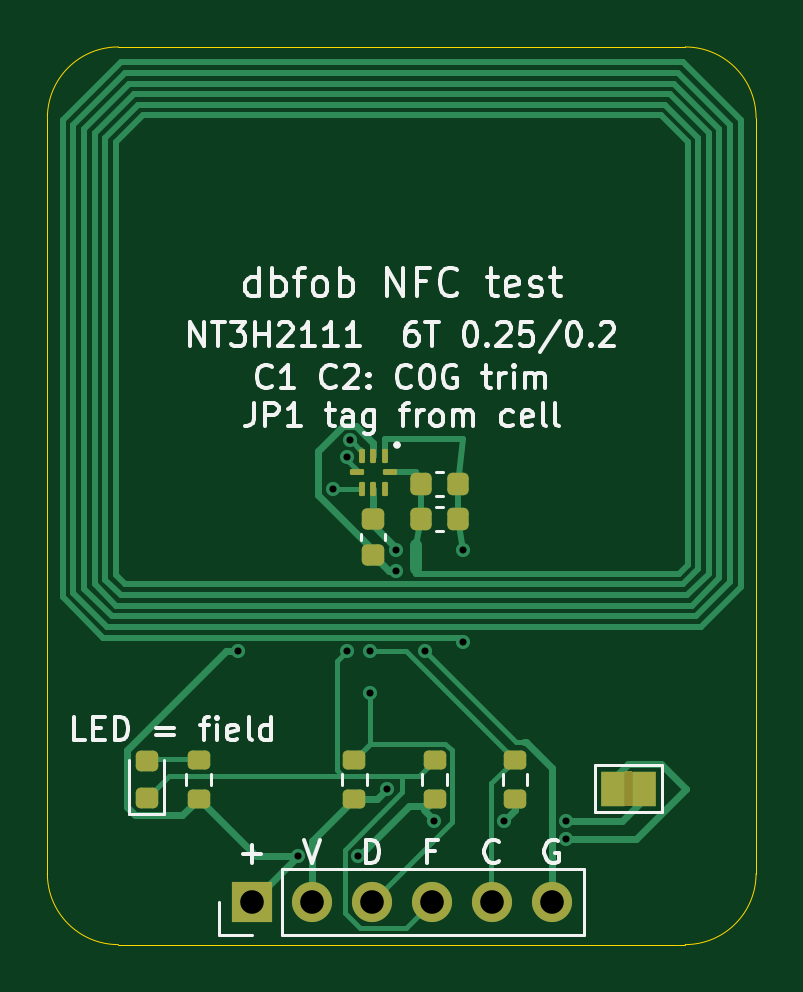
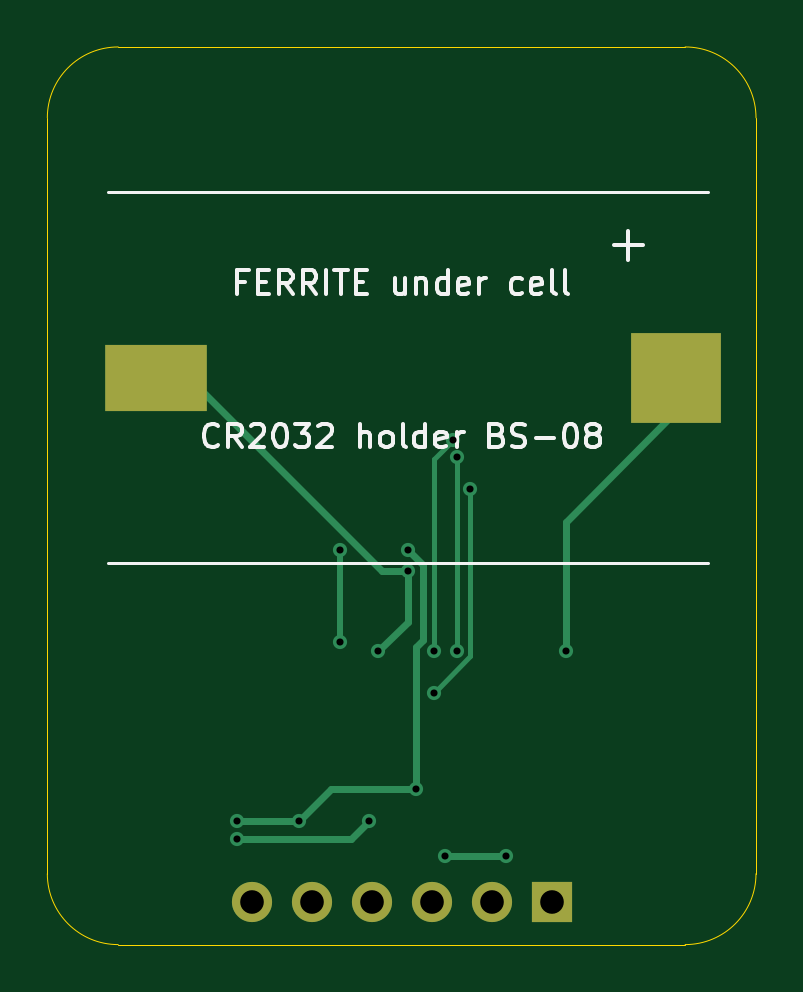
Circuit board: 11 layer files. Board 30.0 x 38.0 mm.
- bottom_copper: nfc-test-B_Cu.gbr (3350 bytes)
- bottom_mask: nfc-test-B_Mask.gbr (792 bytes)
- paste: nfc-test-B_Paste.gbr (582 bytes)
- bottom_silk: nfc-test-B_Silkscreen.gbr (16107 bytes)
- outline: nfc-test-Edge_Cuts.gbr (889 bytes)
- top_copper: nfc-test-F_Cu.gbr (13241 bytes)
- top_mask: nfc-test-F_Mask.gbr (2807 bytes)
- paste: nfc-test-F_Paste.gbr (2359 bytes)
- top_silk: nfc-test-F_Silkscreen.gbr (33149 bytes)
- drill: nfc-test-NPTH.drl (264 bytes)
- drill: nfc-test-PTH.drl (683 bytes)

=== bottom_copper: nfc-test-B_Cu.gbr ===
%TF.GenerationSoftware,KiCad,Pcbnew,10.0.6*%
%TF.CreationDate,2026-11-03T11:58:25+00:00*%
%TF.ProjectId,nfc-test,6e66632d-7465-4737-942e-6b696361645f,rev?*%
%TF.SameCoordinates,Original*%
%TF.FileFunction,Copper,L2,Bot*%
%TF.FilePolarity,Positive*%
%FSLAX46Y46*%
G04 Gerber Fmt 4.6, Leading zero omitted, Abs format (unit mm)*
G04 Created by KiCad (PCBNEW 10.0.6) date 2026-11-03 11:58:25*
%MOMM*%
%LPD*%
G01*
G04 APERTURE LIST*
%TA.AperFunction,SMDPad,CuDef*%
%ADD10R,3.800000X3.800000*%
%TD*%
%TA.AperFunction,SMDPad,CuDef*%
%ADD11R,4.300000X2.800000*%
%TD*%
%TA.AperFunction,ComponentPad*%
%ADD12R,1.700000X1.700000*%
%TD*%
%TA.AperFunction,ComponentPad*%
%ADD13C,1.700000*%
%TD*%
%TA.AperFunction,ViaPad*%
%ADD14C,0.600000*%
%TD*%
%TA.AperFunction,Conductor*%
%ADD15C,0.300000*%
%TD*%
%TA.AperFunction,Conductor*%
%ADD16C,0.200000*%
%TD*%
%TA.AperFunction,Conductor*%
%ADD17C,0.250000*%
%TD*%
G04 APERTURE END LIST*
D10*
%TO.P,BT1,1*%
%TO.N,/VBAT*%
X3380000Y24000000D03*
D11*
%TO.P,BT1,2*%
%TO.N,/GND*%
X25380000Y24000000D03*
%TD*%
D12*
%TO.P,J1,1*%
%TO.N,/VBAT*%
X8650000Y1800000D03*
D13*
%TO.P,J1,2*%
%TO.N,/VCC*%
X11190000Y1800000D03*
%TO.P,J1,3*%
%TO.N,/SDA*%
X13730000Y1800000D03*
%TO.P,J1,4*%
%TO.N,/FD*%
X16270000Y1800000D03*
%TO.P,J1,5*%
%TO.N,/SCL*%
X18810000Y1800000D03*
%TO.P,J1,6*%
%TO.N,/GND*%
X21350000Y1800000D03*
%TD*%
D14*
%TO.N,/LA*%
X17600000Y16700000D03*
%TO.N,/SCL*%
X12825000Y21375000D03*
X13650000Y12425000D03*
%TO.N,/GND*%
X14750000Y15825000D03*
X16000000Y12425000D03*
%TO.N,/LA*%
X17600000Y12800000D03*
%TO.N,/VBAT*%
X13150000Y3750000D03*
X21950000Y4475000D03*
%TO.N,/SDA*%
X13650000Y10650000D03*
%TO.N,/VCC*%
X19350000Y5250000D03*
X14750000Y16725000D03*
%TO.N,/FD*%
X12675000Y20625000D03*
%TO.N,/VCC*%
X14375000Y6600000D03*
%TO.N,/VBAT*%
X16375000Y5250000D03*
X8050000Y12425000D03*
X10600000Y3750000D03*
%TO.N,/SDA*%
X12100000Y19300000D03*
%TO.N,/FD*%
X12675000Y12425000D03*
%TO.N,/VCC*%
X21950000Y5250000D03*
%TD*%
%TO.N,/VCC*%
D15*
X14375000Y12600000D02*
X14100000Y12875000D01*
X14100000Y12875000D02*
X14100000Y16075000D01*
%TO.N,/SCL*%
D16*
X13650000Y20550000D02*
X12825000Y21375000D01*
%TO.N,/GND*%
D15*
X14750000Y15825000D02*
X15825000Y15825000D01*
%TO.N,/VBAT*%
X10600000Y3750000D02*
X13150000Y3750000D01*
X3375000Y22575000D02*
X3375000Y24000000D01*
X16375000Y5250000D02*
X17150000Y4475000D01*
%TO.N,/GND*%
X14750000Y13675000D02*
X16000000Y12425000D01*
%TO.N,/VCC*%
X19350000Y5250000D02*
X21950000Y5250000D01*
%TO.N,/SCL*%
D16*
X13650000Y12425000D02*
X13650000Y20550000D01*
%TO.N,/VCC*%
D15*
X14375000Y6600000D02*
X14375000Y12600000D01*
X18000000Y6600000D02*
X19350000Y5250000D01*
%TO.N,/VBAT*%
X8050000Y12425000D02*
X8050000Y17900000D01*
X17150000Y4475000D02*
X21950000Y4475000D01*
%TO.N,/GND*%
X24000000Y24000000D02*
X25375000Y24000000D01*
%TO.N,/SDA*%
D16*
X12100000Y12200000D02*
X12100000Y19300000D01*
%TO.N,/VCC*%
D15*
X14375000Y6600000D02*
X18000000Y6600000D01*
%TO.N,/FD*%
D16*
X12675000Y12425000D02*
X12675000Y20625000D01*
%TO.N,/VBAT*%
D15*
X8050000Y17900000D02*
X3375000Y22575000D01*
%TO.N,/SDA*%
D16*
X13650000Y10650000D02*
X12100000Y12200000D01*
%TO.N,/GND*%
D15*
X14750000Y15825000D02*
X14750000Y13675000D01*
%TO.N,/VCC*%
X14100000Y16075000D02*
X14750000Y16725000D01*
%TO.N,/GND*%
X15825000Y15825000D02*
X24000000Y24000000D01*
%TO.N,/LA*%
D17*
X17600000Y12800000D02*
X17600000Y16700000D01*
%TD*%
M02*

=== bottom_mask: nfc-test-B_Mask.gbr ===
%TF.GenerationSoftware,KiCad,Pcbnew,10.0.6*%
%TF.CreationDate,2026-11-03T11:58:25+00:00*%
%TF.ProjectId,nfc-test,6e66632d-7465-4737-942e-6b696361645f,rev?*%
%TF.SameCoordinates,Original*%
%TF.FileFunction,Soldermask,Bot*%
%TF.FilePolarity,Negative*%
%FSLAX46Y46*%
G04 Gerber Fmt 4.6, Leading zero omitted, Abs format (unit mm)*
G04 Created by KiCad (PCBNEW 10.0.6) date 2026-11-03 11:58:25*
%MOMM*%
%LPD*%
G01*
G04 APERTURE LIST*
%ADD10R,3.800000X3.800000*%
%ADD11R,4.300000X2.800000*%
%ADD12R,1.700000X1.700000*%
%ADD13C,1.700000*%
G04 APERTURE END LIST*
D10*
%TO.C,BT1*%
X3380000Y24000000D03*
D11*
X25380000Y24000000D03*
%TD*%
D12*
%TO.C,J1*%
X8650000Y1800000D03*
D13*
X11190000Y1800000D03*
X13730000Y1800000D03*
X16270000Y1800000D03*
X18810000Y1800000D03*
X21350000Y1800000D03*
%TD*%
M02*

=== paste: nfc-test-B_Paste.gbr ===
%TF.GenerationSoftware,KiCad,Pcbnew,10.0.6*%
%TF.CreationDate,2026-11-03T11:58:25+00:00*%
%TF.ProjectId,nfc-test,6e66632d-7465-4737-942e-6b696361645f,rev?*%
%TF.SameCoordinates,Original*%
%TF.FileFunction,Paste,Bot*%
%TF.FilePolarity,Positive*%
%FSLAX46Y46*%
G04 Gerber Fmt 4.6, Leading zero omitted, Abs format (unit mm)*
G04 Created by KiCad (PCBNEW 10.0.6) date 2026-11-03 11:58:25*
%MOMM*%
%LPD*%
G01*
G04 APERTURE LIST*
%ADD10R,3.800000X3.800000*%
%ADD11R,4.300000X2.800000*%
G04 APERTURE END LIST*
D10*
%TO.C,BT1*%
X3380000Y24000000D03*
D11*
X25380000Y24000000D03*
%TD*%
M02*

=== bottom_silk: nfc-test-B_Silkscreen.gbr (16107 bytes, source omitted) ===
=== outline: nfc-test-Edge_Cuts.gbr ===
%TF.GenerationSoftware,KiCad,Pcbnew,10.0.6*%
%TF.CreationDate,2026-11-03T11:58:25+00:00*%
%TF.ProjectId,nfc-test,6e66632d-7465-4737-942e-6b696361645f,rev?*%
%TF.SameCoordinates,Original*%
%TF.FileFunction,Profile,NP*%
%FSLAX46Y46*%
G04 Gerber Fmt 4.6, Leading zero omitted, Abs format (unit mm)*
G04 Created by KiCad (PCBNEW 10.0.6) date 2026-11-03 11:58:25*
%MOMM*%
%LPD*%
G01*
G04 APERTURE LIST*
%TA.AperFunction,Profile*%
%ADD10C,0.050000*%
%TD*%
G04 APERTURE END LIST*
D10*
X0Y35000000D02*
G75*
G02*
X3000000Y38000000I3000000J0D01*
G01*
X0Y3000000D02*
X0Y35000000D01*
X3000000Y38000000D02*
X27000000Y38000000D01*
X3000000Y0D02*
G75*
G02*
X0Y3000000I0J3000000D01*
G01*
X27000000Y38000000D02*
G75*
G02*
X30000000Y35000000I0J-3000000D01*
G01*
X27000000Y0D02*
X3000000Y0D01*
X30000000Y35000000D02*
X30000000Y3000000D01*
X30000000Y3000000D02*
G75*
G02*
X27000000Y0I-3000000J0D01*
G01*
M02*

=== top_copper: nfc-test-F_Cu.gbr (13241 bytes, source omitted) ===
=== top_mask: nfc-test-F_Mask.gbr (2807 bytes, source withheld) ===
=== paste: nfc-test-F_Paste.gbr (2359 bytes, source withheld) ===
=== top_silk: nfc-test-F_Silkscreen.gbr (33149 bytes, source omitted) ===
=== drill: nfc-test-NPTH.drl ===
M48
; DRILL file KiCad 10.0.6 date 2026-11-03T11:58:26
; FORMAT={-:-/ absolute / metric / decimal}
; #@! TF.CreationDate,2026-11-03T11:58:26+00:00
; #@! TF.GenerationSoftware,Kicad,Pcbnew,10.0.6
; #@! TF.FileFunction,NonPlated,1,2,NPTH
FMAT,2
METRIC
%
G90
G05
M30

=== drill: nfc-test-PTH.drl ===
M48
; DRILL file KiCad 10.0.6 date 2026-11-03T11:58:26
; FORMAT={-:-/ absolute / metric / decimal}
; #@! TF.CreationDate,2026-11-03T11:58:26+00:00
; #@! TF.GenerationSoftware,Kicad,Pcbnew,10.0.6
; #@! TF.FileFunction,Plated,1,2,PTH
FMAT,2
METRIC
; #@! TA.AperFunction,Plated,PTH,ViaDrill
T1C0.300
; #@! TA.AperFunction,Plated,PTH,ComponentDrill
T2C1.000
%
G90
G05
T1
X8.05Y12.425
X10.6Y3.75
X12.1Y19.3
X12.675Y20.625
X12.675Y12.425
X12.825Y21.375
X13.15Y3.75
X13.65Y12.425
X13.65Y10.65
X14.375Y6.6
X14.75Y16.725
X14.75Y15.825
X16.0Y12.425
X16.375Y5.25
X17.6Y16.7
X17.6Y12.8
X19.35Y5.25
X21.95Y5.25
X21.95Y4.475
T2
X8.65Y1.8
X11.19Y1.8
X13.73Y1.8
X16.27Y1.8
X18.81Y1.8
X21.35Y1.8
M30
